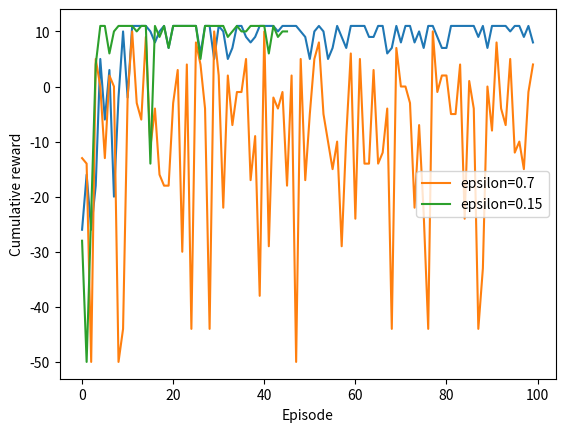

The script that saved this image:
import numpy as np
import pandas as pd
import statistics as stat
import matplotlib.pyplot as plt

class GridWorld:
    def __init__(self):
        # initialise board and obstacles
        self.num_rows = 5
        self.num_cols = 5
        self.grid = np.zeros((self.num_rows, self.num_cols))
        self.grid[2, 2:] = -1
        self.grid[3, 2] = -1

        # set initial state and winning terminal state
        self.initial_state = (1, 0)
        self.winning_state = (4, 4)

        # label states for jump
        self.jump_state = (1, 3)
        self.land_state = (3, 3)

    def give_reward(self, current_pos, nxt_pos):

        # reward for reaching terminal state
        if nxt_pos == self.winning_state:
            reward = 10

        # reward for performing jump
        elif current_pos == self.jump_state and nxt_pos == self.land_state:
            reward = 5

        # reward for any other state action pair
        else:
            reward = -1

        return reward

class QLearningAgent:
    def __init__(self, environment, alpha, epsilon, gamma):

        # initialise gridworld and agents location in environment
        self.env = environment
        self.position = self.env.initial_state

        # basic attributes
        self.allowed_actions = ["North", "South", "East", "West"]
        self.state_history = []     # container for states

        # hyper parameters
        self.learn_rate = alpha  # learning rate
        self.exp_rate = epsilon  # exploration/exploitation trade off
        self.decay_rate = gamma  # short term/long term reward trade off

        # initialise Q values
        self.Q_values = {}
        for i in range(self.env.num_rows):
            for j in range(self.env.num_cols):
                self.Q_values[(i, j)] = {}
                for a in self.allowed_actions:
                    self.Q_values[(i, j)][a] = 0.0

    def choose_action(self):

        # exploration
        if np.random.uniform(0, 1) <= self.exp_rate:
            action = np.random.choice(self.allowed_actions)

        # exploitation
        else:
            possible_actions = self.Q_values[self.position]
            max_key = max(possible_actions, key=possible_actions.get)
            action = max_key

        return action

    def position_update(self, action):

        if action == "North":
            new_agent_pos = (self.position[0] - 1, self.position[1])
        elif action == "East":
            new_agent_pos = (self.position[0], self.position[1] + 1)
        elif action == "West":
            new_agent_pos = (self.position[0], self.position[1] - 1)

        # if action == "South"
        else:
            # allows for jump from cell [2,4] to [4,4]
            if self.position == (1, 3):
                new_agent_pos = (self.position[0] + 2, self.position[1])
            else:
                new_agent_pos = (self.position[0] + 1, self.position[1])

        # check if new state is valid
        if (new_agent_pos[0] >= 0) and (new_agent_pos[0] <= self.env.num_rows - 1):
            if (new_agent_pos[1] >= 0) and (new_agent_pos[1] <= self.env.num_cols - 1):
                if self.env.grid[new_agent_pos[0], new_agent_pos[1]] != -1:
                    return new_agent_pos

        return self.position

    def train_model(self, num_episodes, num_steps, verbose):

        total_ep_reward = []

        for i in range(num_episodes):

            # initialise cumulative reward for each episode
            cum_reward = 0.0

            # check if reward condition reached to end training
            if i >= 30:
                if stat.mean(total_ep_reward[i-30:i]) > 10.0:
                    break

            for j in range(num_steps):

                self.state_history.append(self.position)

                # if terminal state reached, end episode and reset state history and position
                if self.position == self.env.winning_state:
                    self.state_history = []
                    self.position = self.env.initial_state
                    break

                # choose action
                action = self.choose_action()

                # calculate next agent position
                nxt_agent_pos = self.position_update(action)

                # get reward for moving to next state and update cumulative reward
                reward = self.env.give_reward(self.position, nxt_agent_pos)
                cum_reward += reward

                # Q update algorithm
                nxt_max_q = max(self.Q_values[nxt_agent_pos].values())
                # self.Q_values[self.position][action] = reward + (self.decay_rate * nxt_max_q)
                q_k = self.Q_values[self.position][action]  # current Q value
                alpha_comp = reward + (self.decay_rate * nxt_max_q) - q_k
                self.Q_values[self.position][action] = q_k + (self.learn_rate * alpha_comp)

                # print to screen if verbose == true
                if verbose:
                    print("current position {} action {}".format(self.position, action))
                    print("nxt state", nxt_agent_pos)
                    if nxt_agent_pos == (4, 4):
                        print(cum_reward, "\n")

                # update agent position
                self.position = nxt_agent_pos

            # record cumulative reward for training episode
            total_ep_reward.append(cum_reward)

        return total_ep_reward

def task_c():
    """
    Function to complete task C in CW1 specification
    alpha set to 1 and Q-learning algorithm run for 1 episode with 100 steps

    :return:
    state and action taken by agent at each step printed to terminal
    Q-table
    """
    alpha = 1.0
    epsilon = 0.3
    gamma = 1.0
    environment = GridWorld()

    agent = QLearningAgent(environment, alpha, epsilon, gamma)
    agent.train_model(num_episodes=1, num_steps=100, verbose=True)
    q_table = pd.DataFrame.from_dict(agent.Q_values, orient='index')
    print(q_table)

def task_e():
    """
    Function to complete task E in CW1 specification
    Q-learning algorithm run for 100 episodes each with 50 steps
    Algorithm stops when average cumulative reward is greater than 10 for 30 episodes

    :return:
    state and action taken by agent at each step printed to terminal
    Q  table
    number of episodes completed
    plot pf cumulative rewards against episode number
    """

    alpha = 0.3
    epsilon = 0.15
    gamma = 0.9
    environment = GridWorld()

    agent = QLearningAgent(environment, alpha, epsilon, gamma)
    x = agent.train_model(num_episodes=100, num_steps=50, verbose=True)
    q_table = pd.DataFrame.from_dict(agent.Q_values, orient='index')
    print(q_table)
    print(len(x))

    plt.plot(x)
    plt.xlabel("Episode")
    plt.ylabel("Cumulative reward")
    plt.show()

def epsilon_test():
    """
    Function to graph cumulative reward vs episode for 2 Q-learning agents
    that are initialised with different epsilon values
    """
    alpha = 0.7
    epsilon = 0.7
    gamma = 1.0
    environment = GridWorld()

    agent = QLearningAgent(environment, alpha, epsilon, gamma)
    rewards1 = agent.train_model(num_episodes=100, num_steps=50, verbose=False)

    alpha = 0.7
    epsilon = 0.15
    gamma = 1.0
    environment = GridWorld()

    agent = QLearningAgent(environment, alpha, epsilon, gamma)
    rewards2 = agent.train_model(num_episodes=100, num_steps=50, verbose=False)

    plt.plot(rewards1, label='epsilon=0.7')
    plt.plot(rewards2, label='epsilon=0.15')
    plt.xlabel("Episode")
    plt.ylabel("Cumulative reward")
    plt.legend()
    plt.show()

"""
Below shows methods to run
ONLY RUN ONE METHOD AT ONE - comment 2 of these out so only one runs at a time
"""
task_c()
task_e()
epsilon_test()
